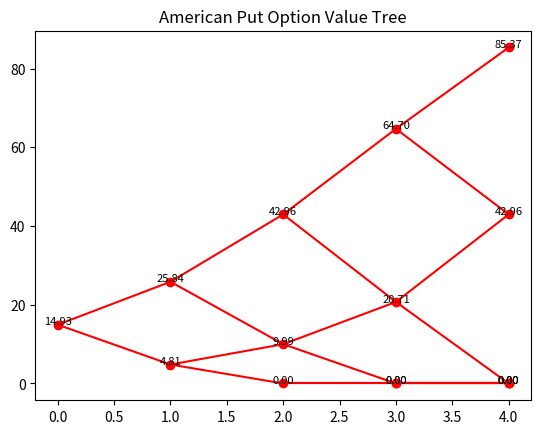

Recreate this plot in Python.
import numpy as np
import matplotlib.pyplot as plt

S0,K,r,q,sigma,T,N=484,480,0.1,0.03,0.25,2/12,4
dt=T/N
u=np.exp(sigma*np.sqrt(dt))
d=1/u
p=(np.exp((r-q)*dt)-d)/(u-d)

# Stock & option trees
S=[[S0*u**j*d**(i-j)for j in range(i+1)]for i in range(N+1)]
P=[[0]*(i+1)for i in range(N+1)]
P[-1]=[max(K-s,0)for s in S[-1]]

for i in range(N-1,-1,-1):
  for j in range(i+1):
    cont=np.exp(-r*dt)*(p*P[i+1][j+1]+(1-p)*P[i+1][j])
    P[i][j]=max(K-S[i][j],cont)

print("American put price:",P[0][0])

# --- Plot tree ---
for i in range(N):
  for j in range(i+1):
    plt.plot([i,i+1],[P[i][j],P[i+1][j]],'r-')
    plt.plot([i,i+1],[P[i][j],P[i+1][j+1]],'r-')
for i in range(N+1):
  for j,v in enumerate(P[i]):
    plt.scatter(i,v,c='r')
    plt.text(i,v,f"{v:.2f}",ha='center',fontsize=8)

plt.title("American Put Option Value Tree")
plt.show()